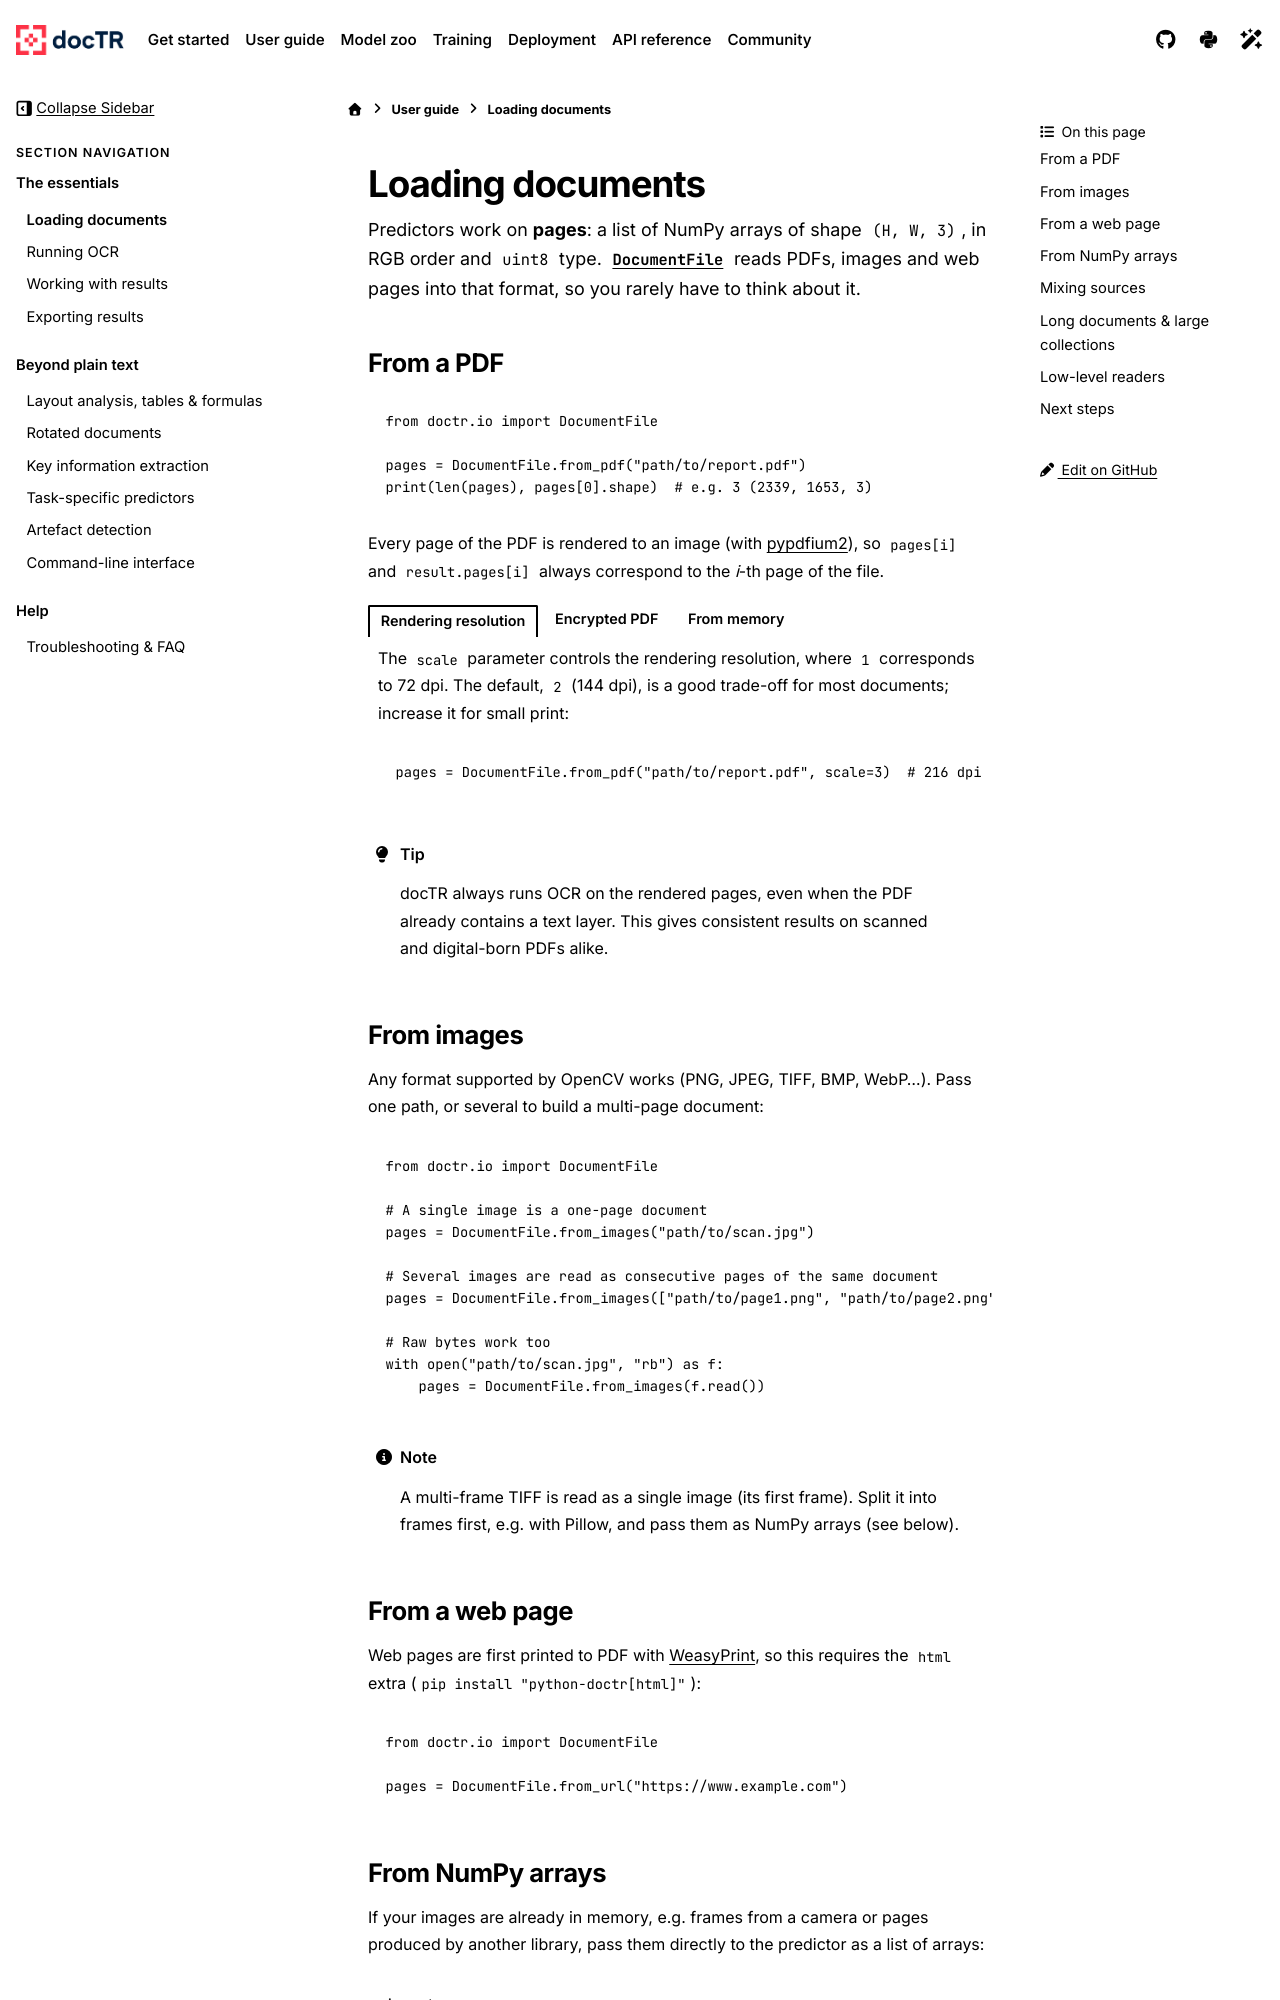

repository: mindee/doctr · page: user_guide/loading_documents.html · generator: sphinx

# Loading documents

Predictors work on **pages**: a list of NumPy arrays of shape `(H, W, 3)`, in RGB order and `uint8` type.
{class}`~doctr.io.DocumentFile` reads PDFs, images and web pages into that format, so you rarely have to think
about it.

## From a PDF

```python
from doctr.io import DocumentFile

pages = DocumentFile.from_pdf("path/to/report.pdf")
print(len(pages), pages[0].shape)  # e.g. 3 (2339, 1653, 3)
```

Every page of the PDF is rendered to an image (with [pypdfium2](https://pypdfium2.readthedocs.io)), so
`pages[i]` and `result.pages[i]` always correspond to the *i*-th page of the file.

::::{tab-set}

:::{tab-item} Rendering resolution
The `scale` parameter controls the rendering resolution, where `1` corresponds to 72 dpi. The default, `2`
(144 dpi), is a good trade-off for most documents; increase it for small print:

```python
pages = DocumentFile.from_pdf("path/to/report.pdf", scale=3)  # 216 dpi
```
:::

:::{tab-item} Encrypted PDF
```python
pages = DocumentFile.from_pdf("path/to/protected.pdf", password="s3cr3t")
```
:::

:::{tab-item} From memory
Pass the raw bytes, e.g. a file received by a web API or downloaded from object storage:

```python
with open("path/to/report.pdf", "rb") as f:
    pages = DocumentFile.from_pdf(f.read())
```
:::
::::

:::{tip}
docTR always runs OCR on the rendered pages, even when the PDF already contains a text layer. This gives
consistent results on scanned and digital-born PDFs alike.
:::

## From images

Any format supported by OpenCV works (PNG, JPEG, TIFF, BMP, WebP...). Pass one path, or several to build a
multi-page document:

```python
from doctr.io import DocumentFile

# A single image is a one-page document
pages = DocumentFile.from_images("path/to/scan.jpg")

# Several images are read as consecutive pages of the same document
pages = DocumentFile.from_images(["path/to/page1.png", "path/to/page2.png"])

# Raw bytes work too
with open("path/to/scan.jpg", "rb") as f:
    pages = DocumentFile.from_images(f.read())
```

:::{note}
A multi-frame TIFF is read as a single image (its first frame). Split it into frames first, e.g. with Pillow,
and pass them as NumPy arrays (see below).
:::

## From a web page

Web pages are first printed to PDF with [WeasyPrint](https://weasyprint.org), so this requires the `html` extra
(`pip install "python-doctr[html]"`):

```python
from doctr.io import DocumentFile

pages = DocumentFile.from_url("https://www.example.com")
```

## From NumPy arrays

If your images are already in memory, e.g. frames from a camera or pages produced by another library,
pass them directly to the predictor as a list of arrays:

```python
import numpy as np
from PIL import Image

from doctr.models import ocr_predictor

predictor = ocr_predictor(pretrained=True)

page = np.asarray(Image.open("path/to/scan.png").convert("RGB"))  # (H, W, 3), uint8, RGB
result = predictor([page])
```

:::{warning}
Make sure arrays are **RGB** (OpenCV loads images as BGR: convert them with `cv2.cvtColor(img, cv2.COLOR_BGR2RGB)`),
of type `uint8`, and have **3 channels** (convert grayscale images with `np.stack([img] * 3, axis=-1)`).
:::
